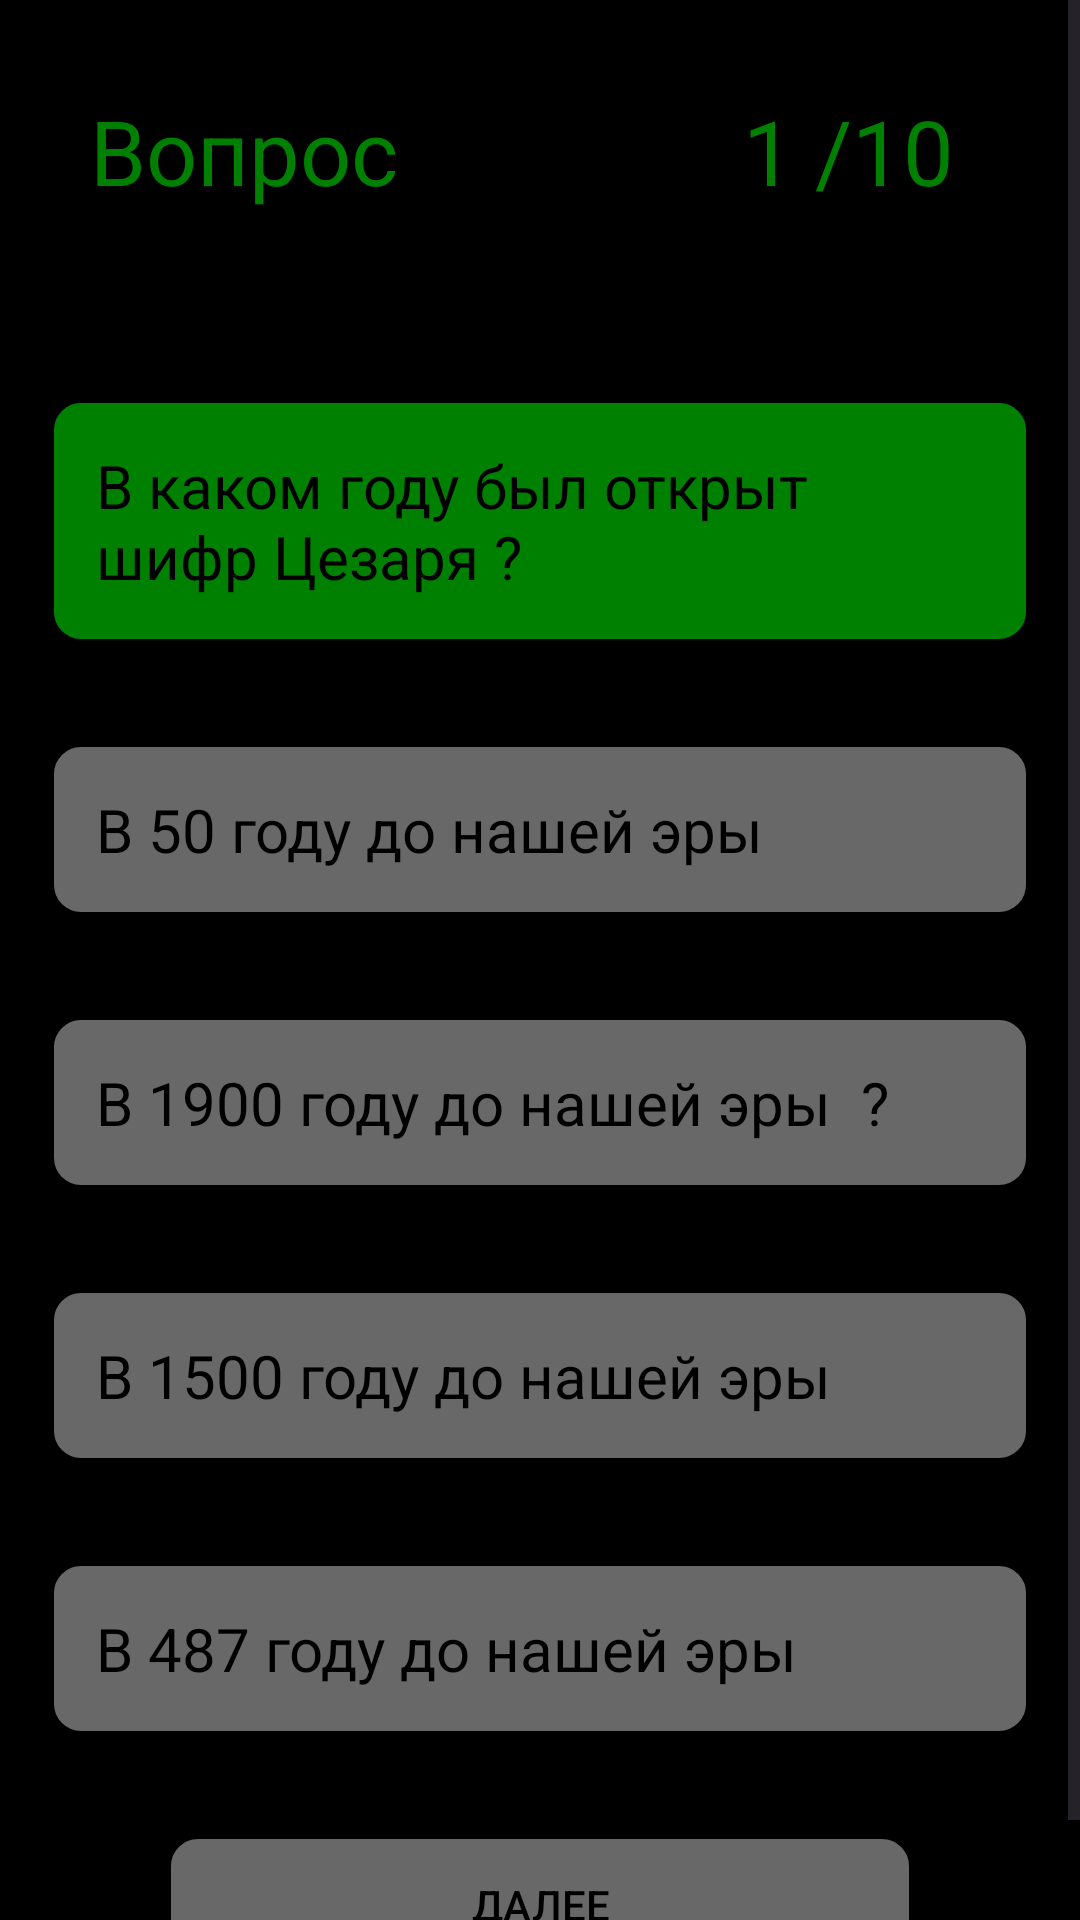

Android layout source for this screen:
<!-- AndroidManifest.xml: application theme Theme.AndroidMessenger -->
<!-- res/layout/fragment_quiz.xml -->
<?xml version="1.0" encoding="utf-8"?>
<ScrollView
    xmlns:android="http://schemas.android.com/apk/res/android"
    xmlns:app="http://schemas.android.com/apk/res-auto"
    xmlns:tools="http://schemas.android.com/tools"
    android:layout_width="match_parent"
    android:layout_height="match_parent"
    tools:context=".QuizFragment"
    android:layout_marginTop="30dp"
    android:background="@color/black"
    android:orientation="vertical"
    >

    <LinearLayout
        android:layout_width="match_parent"
        android:layout_height="wrap_content"
        android:orientation="vertical">

    <androidx.constraintlayout.widget.ConstraintLayout
        android:layout_width="match_parent"
        android:layout_height="wrap_content"
        android:layout_margin="30dp">

        <TextView
            android:id="@+id/title1"
            android:layout_width="0dp"
            android:layout_height="wrap_content"
            android:text="Вопрос"
            android:textSize="30dp"
            android:textColor="@color/green"
            tools:ignore="MissingConstraints"/>

        <TextView
            android:id="@+id/totalQ"
            android:layout_width="wrap_content"
            android:layout_height="wrap_content"
            android:text="/10"
            android:textColor="@color/green"
            android:textSize="30dp"
            app:layout_constraintEnd_toEndOf="parent"
            app:layout_constraintHorizontal_bias="0.92"
            app:layout_constraintStart_toEndOf="@+id/title1"
            tools:ignore="MissingConstraints"
            tools:layout_editor_absoluteY="2dp" />

        <TextView
            android:id="@+id/qNo"
            android:layout_width="wrap_content"
            android:layout_height="wrap_content"
            android:text="1"
            android:textColor="@color/green"
            android:textSize="30dp"
            app:layout_constraintEnd_toEndOf="@+id/totalQ"
            app:layout_constraintHorizontal_bias="0.683"
            app:layout_constraintStart_toEndOf="@+id/title1"
            tools:ignore="MissingConstraints"
            tools:layout_editor_absoluteY="2dp" />
    </androidx.constraintlayout.widget.ConstraintLayout>

        <ProgressBar
            android:id="@+id/progress_bar"
            style="@style/Widget.AppCompat.ProgressBar.Horizontal"
            android:layout_width="320dp"
            android:layout_marginLeft="16dp"
            android:layout_height="wrap_content"
            android:background="@drawable/search_bkg"
            android:progressTint="@color/green"
            android:progressBackgroundTint="@color/black"
            android:indeterminateTint="@color/green"
            android:indeterminateTintMode="src_atop"
            />


    <TextView
        android:id="@+id/questionCon"
        android:layout_width="match_parent"
        android:layout_height="wrap_content"
        android:padding="16dp"
        android:layout_margin="16dp"
        android:background="@drawable/search_bkg_3"
        android:text="В каком году был открыт шифр Цезаря ? "
        android:textColor="@color/black"
        android:textSize="20dp"/>
    <TextView
        android:id="@+id/option1Con"
        android:layout_width="match_parent"
        android:layout_height="wrap_content"
        android:padding="16dp"
        android:layout_margin="16dp"
        android:background="@drawable/search_bkg_4"
        android:text="В 50 году до нашей эры "
        android:textColor="@color/black"
        android:textSize="20dp"/>
    <TextView
        android:id="@+id/option2Con"
        android:layout_width="match_parent"
        android:layout_height="wrap_content"
        android:padding="16dp"
        android:layout_margin="16dp"
        android:background="@drawable/search_bkg_4"
        android:text="В 1900 году до нашей эры  ? "
        android:textColor="@color/black"
        android:textSize="20dp"/>
    <TextView
        android:id="@+id/option3Con"
        android:layout_width="match_parent"
        android:layout_height="wrap_content"
        android:padding="16dp"
        android:layout_margin="16dp"
        android:background="@drawable/search_bkg_4"
        android:text="В 1500 году до нашей эры "
        android:textColor="@color/black"
        android:textSize="20dp"/>
    <TextView
        android:id="@+id/option4Con"
        android:layout_width="match_parent"
        android:layout_height="wrap_content"
        android:padding="16dp"
        android:layout_margin="16dp"
        android:background="@drawable/search_bkg_4"
        android:text="В 487 году до нашей эры "
        android:textColor="@color/black"
        android:textSize="20dp"/>
        <androidx.appcompat.widget.AppCompatButton
            android:id="@+id/nextBtn"
            android:layout_marginTop="30dp"
            android:layout_width="250dp"
            android:layout_gravity="center"
            android:layout_height="wrap_content"
            android:background="@drawable/search_bkg_4"
            android:text="Далее"
            android:textColor="@color/black"
            android:layout_margin="16dp"/>

</LinearLayout>
</ScrollView>
<!-- resources referenced by this layout -->
<resources>
  <color name="black">#FF000000</color>
  <color name="green">#008000</color>
  <!-- drawable search_bkg (drawable) -->
  <?xml version="1.0" encoding="utf-8"?>
  <shape xmlns:android="http://schemas.android.com/apk/res/android"
      android:shape="rectangle">
      <corners
          android:radius="10dp"/>
      <stroke
          android:color="@color/black"
          android:width="2dp"/>
  </shape>
  <!-- drawable search_bkg_3 (drawable) -->
  <?xml version="1.0" encoding="utf-8"?>
  <shape
      xmlns:android="http://schemas.android.com/apk/res/android"
      android:shape="rectangle"
      >
      <corners
          android:radius="10dp"
          />
      <stroke
          android:width="2dp"/>
      <gradient
          android:endColor="@color/green"
          android:centerColor="@color/green"
          android:startColor="@color/green"/>
  </shape>
  <!-- drawable search_bkg_4 (drawable) -->
  <?xml version="1.0" encoding="utf-8"?>
  <shape
      xmlns:android="http://schemas.android.com/apk/res/android"
      android:shape="rectangle"
      >
      <corners
          android:radius="10dp"
          />
      <stroke
          android:width="2dp"/>
      <gradient
          android:endColor="@color/grey"
          android:centerColor="@color/grey"
          android:startColor="@color/grey"
          />
  </shape>
  <style name="Theme.AndroidMessenger" parent="Base.Theme.AndroidMessenger" />
  <color name="grey">#686868</color>
  <style name="Base.Theme.AndroidMessenger" parent="Theme.Material3.DayNight.NoActionBar">
          <item name="android:textColorHint">@color/green</item>
          <item name="android:editTextColor">@color/green</item>
          <item name="android:statusBarColor">@color/green</item>
          <item name="android:navigationBarColor">@color/green</item>
          
          
      </style>
</resources>
